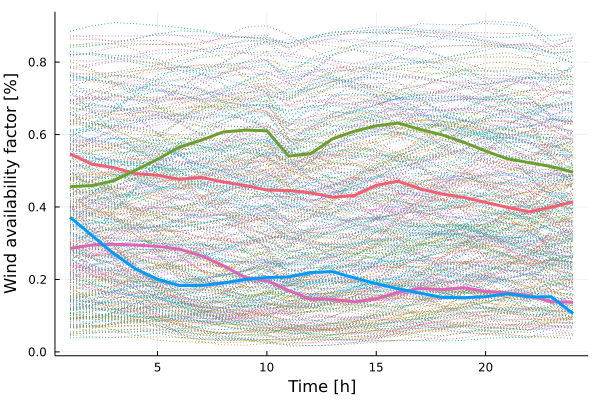

The data file committed next to this chart (first rows):
x1, x2, x3, x4
0.5464, 0.2854, 0.456, 0.3717
0.5184, 0.2952, 0.459, 0.3212
0.5085, 0.297, 0.4726, 0.2711
0.4919, 0.2949, 0.5018, 0.2287
0.4875, 0.2912, 0.5317, 0.2005
0.4765, 0.2838, 0.5654, 0.1832
0.4816, 0.2654, 0.5844, 0.1834
0.4691, 0.2383, 0.6071, 0.1899
0.4593, 0.2057, 0.6122, 0.2
0.4469, 0.1964, 0.6104, 0.2053
0.4453, 0.1694, 0.5405, 0.2069
0.4391, 0.1454, 0.5471, 0.219
0.4271, 0.1455, 0.5881, 0.2214
0.4319, 0.1379, 0.6092, 0.2043
0.4599, 0.1467, 0.6241, 0.1882
0.4714, 0.1643, 0.6316, 0.1742
0.45, 0.1748, 0.6142, 0.1623
0.4358, 0.172, 0.5992, 0.1505
0.4264, 0.177, 0.5787, 0.1496
0.4126, 0.1666, 0.5545, 0.1522
0.3989, 0.1632, 0.5329, 0.1606
0.3867, 0.1559, 0.5223, 0.1515
0.3992, 0.1383, 0.5117, 0.1521
0.4141, 0.1373, 0.4963, 0.1056
